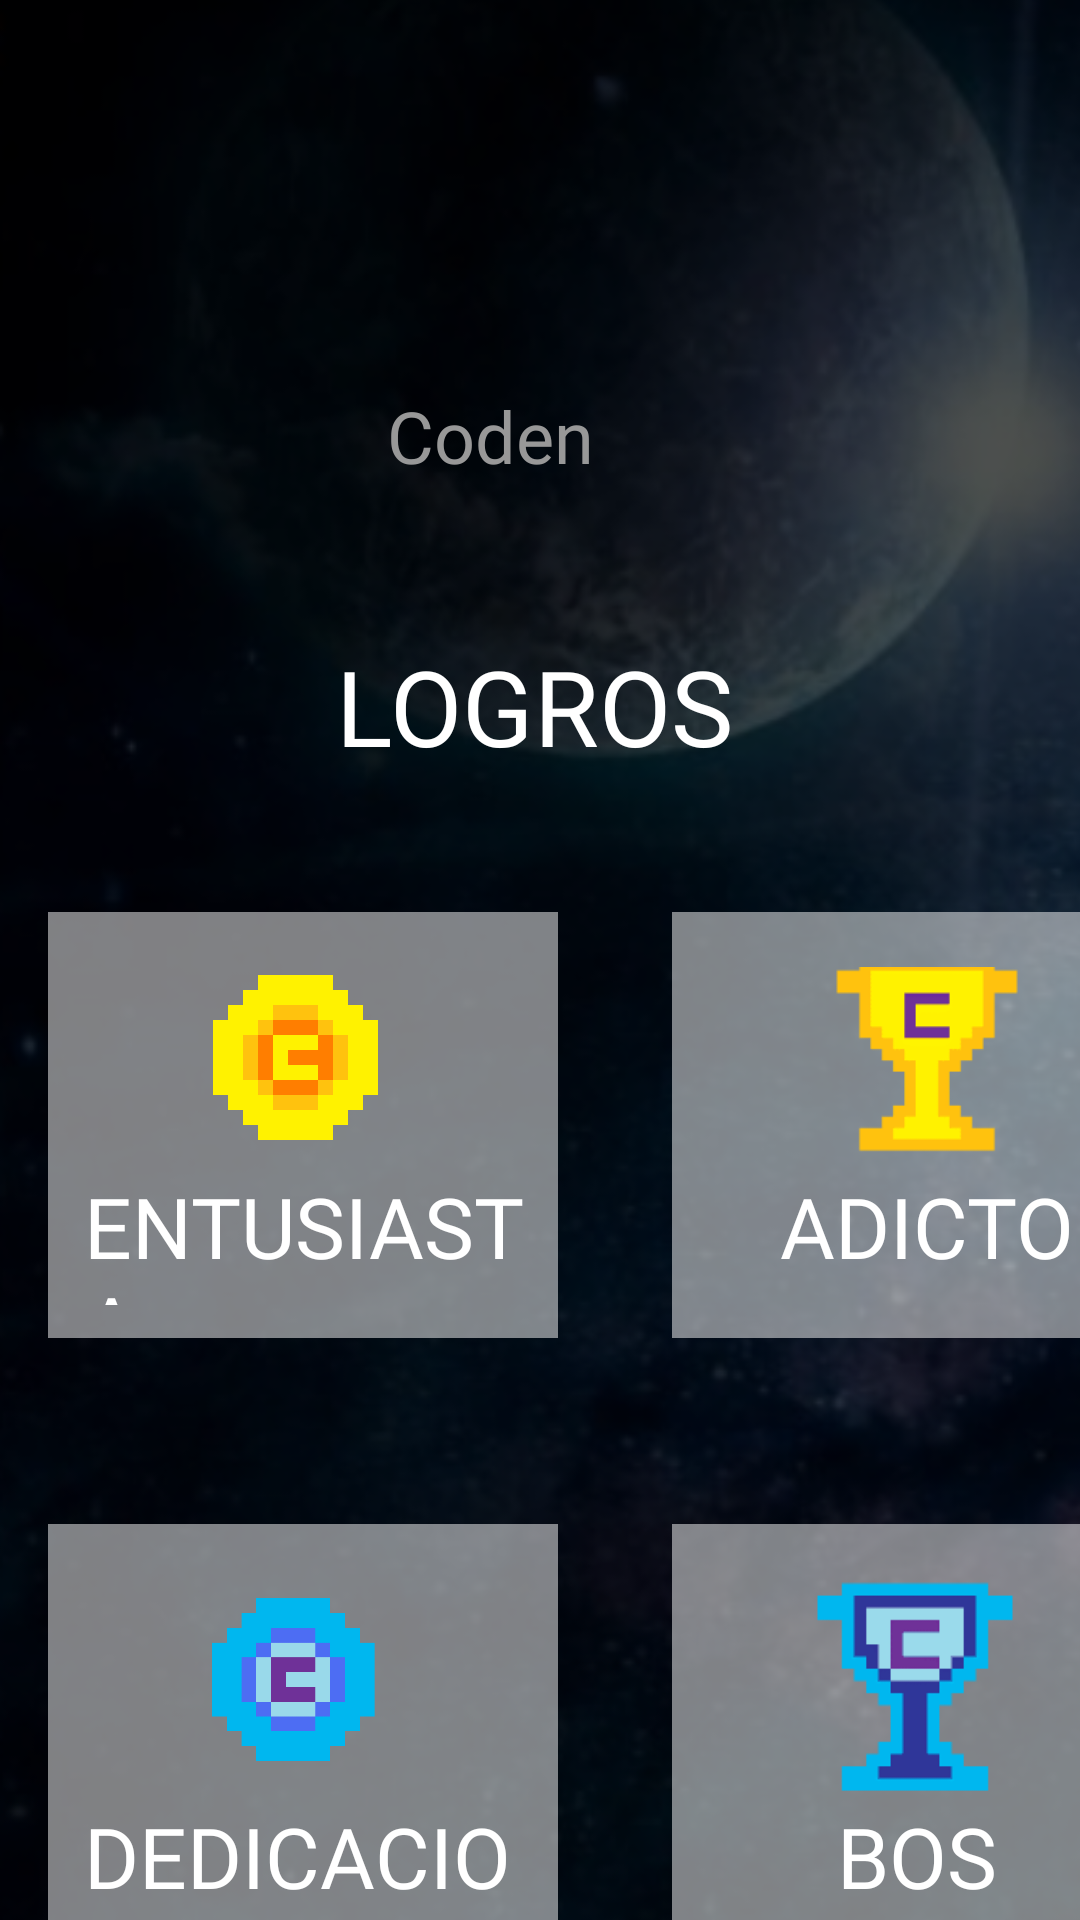

The Android layout XML behind this screen, and the referenced resources:
<!-- AndroidManifest.xml: application theme Theme.AppCompat.Light.NoActionBar -->
<!-- res/layout/fragment_logros.xml -->
<?xml version="1.0" encoding="utf-8"?>
<FrameLayout
    xmlns:android="http://schemas.android.com/apk/res/android"
    xmlns:app="http://schemas.android.com/apk/res-auto"
    xmlns:tools="http://schemas.android.com/tools"
    android:layout_width="match_parent"
    android:layout_height="match_parent">


    <androidx.constraintlayout.widget.ConstraintLayout
        android:layout_width="match_parent"
        android:layout_height="match_parent">

        <ImageView
            android:id="@+id/imagefondo"
            android:layout_width="455dp"
            android:layout_height="747dp"
            app:layout_constraintBottom_toBottomOf="parent"
            app:layout_constraintEnd_toEndOf="parent"
            app:layout_constraintStart_toStartOf="parent"
            app:srcCompat="@drawable/fondolog" />

        <ImageView
            android:id="@+id/imagelogo"
            android:layout_width="107dp"
            android:layout_height="109dp"
            android:layout_marginTop="20dp"
            android:layout_marginEnd="150dp"
            app:layout_constraintEnd_toEndOf="parent"
            app:layout_constraintTop_toTopOf="parent"
            app:srcCompat="@drawable/logo2" />

        <TextView
            android:id="@+id/textcoden"
            android:layout_width="wrap_content"
            android:layout_height="wrap_content"
            android:layout_marginEnd="162dp"
            android:fontFamily="@font/inter"
            android:text="Coden"
            android:textColor="#989898"
            android:textColorLink="#FFFFFF"
            android:textSize="24sp"
            app:layout_constraintBottom_toBottomOf="parent"
            app:layout_constraintEnd_toEndOf="parent"
            app:layout_constraintTop_toBottomOf="@+id/imagelogo"
            app:layout_constraintVertical_bias="0.0" />

        <TextView
            android:id="@+id/textlogros"
            android:layout_width="213dp"
            android:layout_height="46dp"
            android:layout_marginStart="112dp"
            android:layout_marginTop="212dp"
            android:fontFamily="@font/press_start_2p"
            android:text="LOGROS"
            android:textColor="@color/white"
            android:textSize="35sp"
            app:layout_constraintStart_toStartOf="parent"
            app:layout_constraintTop_toTopOf="parent" />

        <FrameLayout
            style="@style/BackgroundWithOpacity"
            android:layout_width="170dp"
            android:layout_height="142dp"
            android:layout_marginStart="16dp"
            android:layout_marginTop="304dp"
            app:layout_constraintStart_toStartOf="parent"
            app:layout_constraintTop_toTopOf="parent">
        </FrameLayout>

        <FrameLayout
            style="@style/Background2"
            android:layout_width="170dp"
            android:layout_height="142dp"
            android:layout_marginStart="224dp"
            android:layout_marginTop="304dp"
            app:layout_constraintStart_toStartOf="parent"
            app:layout_constraintTop_toTopOf="parent">
        </FrameLayout>

        <FrameLayout
            style="@style/Background3"
            android:layout_width="170dp"
            android:layout_height="142dp"
            android:layout_marginStart="16dp"
            android:layout_marginTop="508dp"
            app:layout_constraintStart_toStartOf="parent"
            app:layout_constraintTop_toTopOf="parent">
        </FrameLayout>

        <FrameLayout
            style="@style/Background4"
            android:layout_width="170dp"
            android:layout_height="142dp"
            android:layout_marginStart="224dp"
            android:layout_marginTop="508dp"
            app:layout_constraintStart_toStartOf="parent"
            app:layout_constraintTop_toTopOf="parent">
        </FrameLayout>

        <ImageView
            android:id="@+id/coin1"
            android:layout_width="160dp"
            android:layout_height="160dp"
            android:layout_marginStart="21dp"
            android:layout_marginTop="280dp"
            app:layout_constraintStart_toStartOf="parent"
            app:layout_constraintTop_toTopOf="parent"
            app:srcCompat="@drawable/coinamarillo" />

        <TextView
            android:id="@+id/textentusiasta"
            android:layout_width="148dp"
            android:layout_height="45dp"
            android:layout_marginStart="28dp"
            android:layout_marginTop="390dp"
            android:fontFamily="@font/dotgothic16"
            android:text="ENTUSIASTA"
            android:textColor="@color/white"
            android:textSize="28sp"
            app:layout_constraintStart_toStartOf="parent"
            app:layout_constraintTop_toTopOf="parent" />

        <ImageView
            android:id="@+id/coin2"
            android:layout_width="60dp"
            android:layout_height="60dp"
            android:layout_marginStart="68dp"
            android:layout_marginTop="530dp"
            app:layout_constraintStart_toStartOf="parent"
            app:layout_constraintTop_toTopOf="parent"
            app:srcCompat="@drawable/monedazul" />

        <TextView
            android:id="@+id/textdedicacion"
            android:layout_width="148dp"
            android:layout_height="45dp"
            android:layout_marginStart="28dp"
            android:layout_marginTop="600dp"
            android:fontFamily="@font/dotgothic16"
            android:text="DEDICACION"
            android:textColor="@color/white"
            android:textSize="28sp"
            app:layout_constraintStart_toStartOf="parent"
            app:layout_constraintTop_toTopOf="parent" />

        <ImageView
            android:id="@+id/trofeo2"
            android:layout_width="130dp"
            android:layout_height="105dp"
            android:layout_marginStart="240dp"
            android:layout_marginTop="520dp"
            app:layout_constraintStart_toStartOf="parent"
            app:layout_constraintTop_toTopOf="parent"
            app:srcCompat="@drawable/trofeoazul" />

        <TextView
            android:id="@+id/textboss"
            android:layout_width="60sp"
            android:layout_height="45dp"
            android:layout_marginStart="279dp"
            android:layout_marginTop="600dp"
            android:fontFamily="@font/dotgothic16"
            android:text="BOSS"
            android:textColor="@color/white"
            android:textSize="28sp"
            app:layout_constraintStart_toStartOf="parent"
            app:layout_constraintTop_toTopOf="parent" />

        <ImageView
            android:id="@+id/trofeo1"
            android:layout_width="120dp"
            android:layout_height="80dp"
            android:layout_marginStart="249dp"
            android:layout_marginTop="321dp"
            app:layout_constraintStart_toStartOf="parent"
            app:layout_constraintTop_toTopOf="parent"
            app:srcCompat="@drawable/trofeoamarillo" />

        <TextView
            android:id="@+id/textadicto"
            android:layout_width="100sp"
            android:layout_height="45dp"
            android:layout_marginStart="260dp"
            android:layout_marginTop="390dp"
            android:fontFamily="@font/dotgothic16"
            android:text="ADICTO"
            android:textColor="@color/white"
            android:textSize="28sp"
            app:layout_constraintStart_toStartOf="parent"
            app:layout_constraintTop_toTopOf="parent" />

    </androidx.constraintlayout.widget.ConstraintLayout>

</FrameLayout>
<!-- resources referenced by this layout -->
<resources>
  <color name="white">#FFFFFFFF</color>
  <!-- drawable coinamarillo: png bitmap (drawable, 57265 bytes) -->
  <!-- drawable fondolog: png bitmap (drawable, 233352 bytes) -->
  <!-- drawable monedazul: png bitmap (drawable, 3176 bytes) -->
  <!-- drawable trofeoamarillo: png bitmap (drawable, 1079 bytes) -->
  <!-- drawable trofeoazul: png bitmap (drawable, 934 bytes) -->
  <style name="Background2">
              <item name="android:background">#80FFFFFF</item> 
          </style>
  <style name="Background3">
              <item name="android:background">#80FFFFFF</item> 
          </style>
  <style name="Background4">
              <item name="android:background">#80FFFFFF</item> 
          </style>
  <style name="BackgroundWithOpacity">
              <item name="android:background">#80FFFFFF</item> 
          </style>
</resources>
